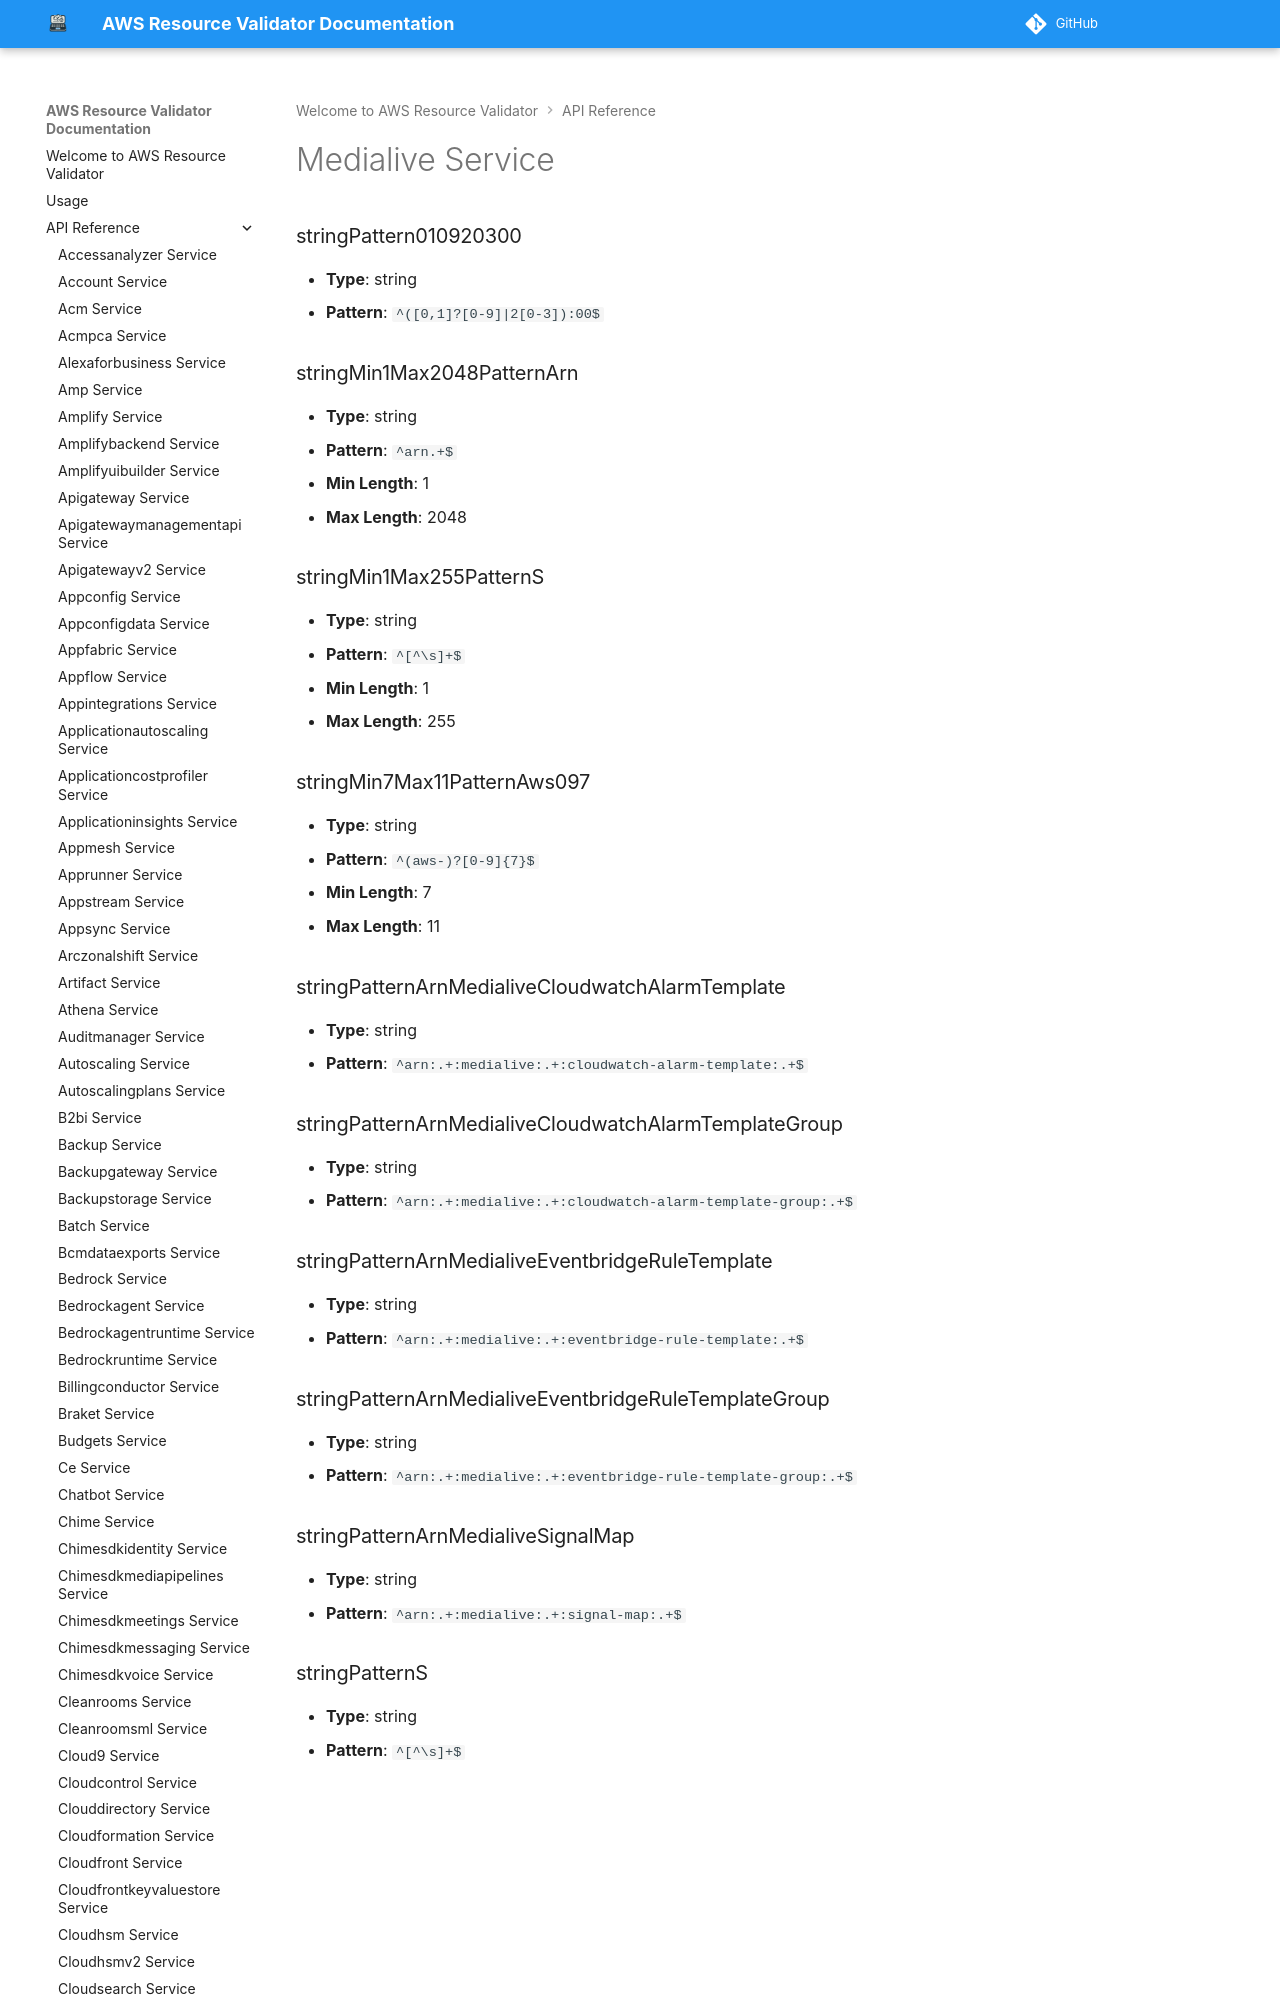

repository: CoreOxide/aws_resource_validator · page: api/medialive/index.html · generator: mkdocs

# Medialive Service

### stringPattern010920300
- **Type**: string
- **Pattern**: `^([0,1]?[0-9]|2[0-3]):00$`

### stringMin1Max2048PatternArn
- **Type**: string
- **Pattern**: `^arn.+$`
- **Min Length**: 1
- **Max
